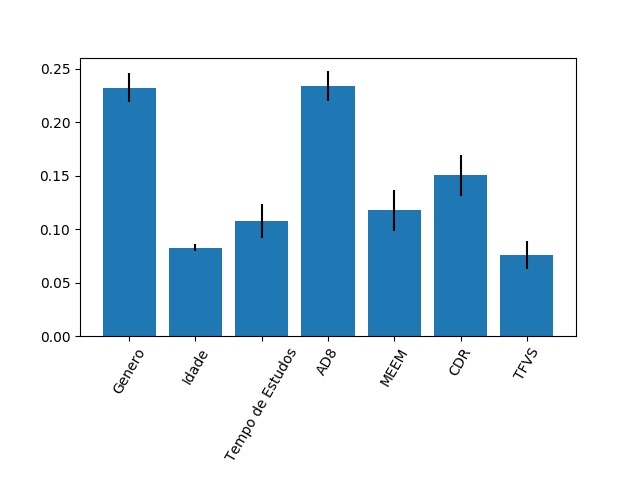

Data behind this chart, as committed beside it:
0.23234611158986704, 0.08260771781686976, 0.10756808583042603, 0.2338839859435016, 0.11766133010587435, 0.15031971127650964, 0.07561305743695161
0.01333, 0.003274, 0.01594, 0.01415, 0.01908, 0.01944, 0.01303
